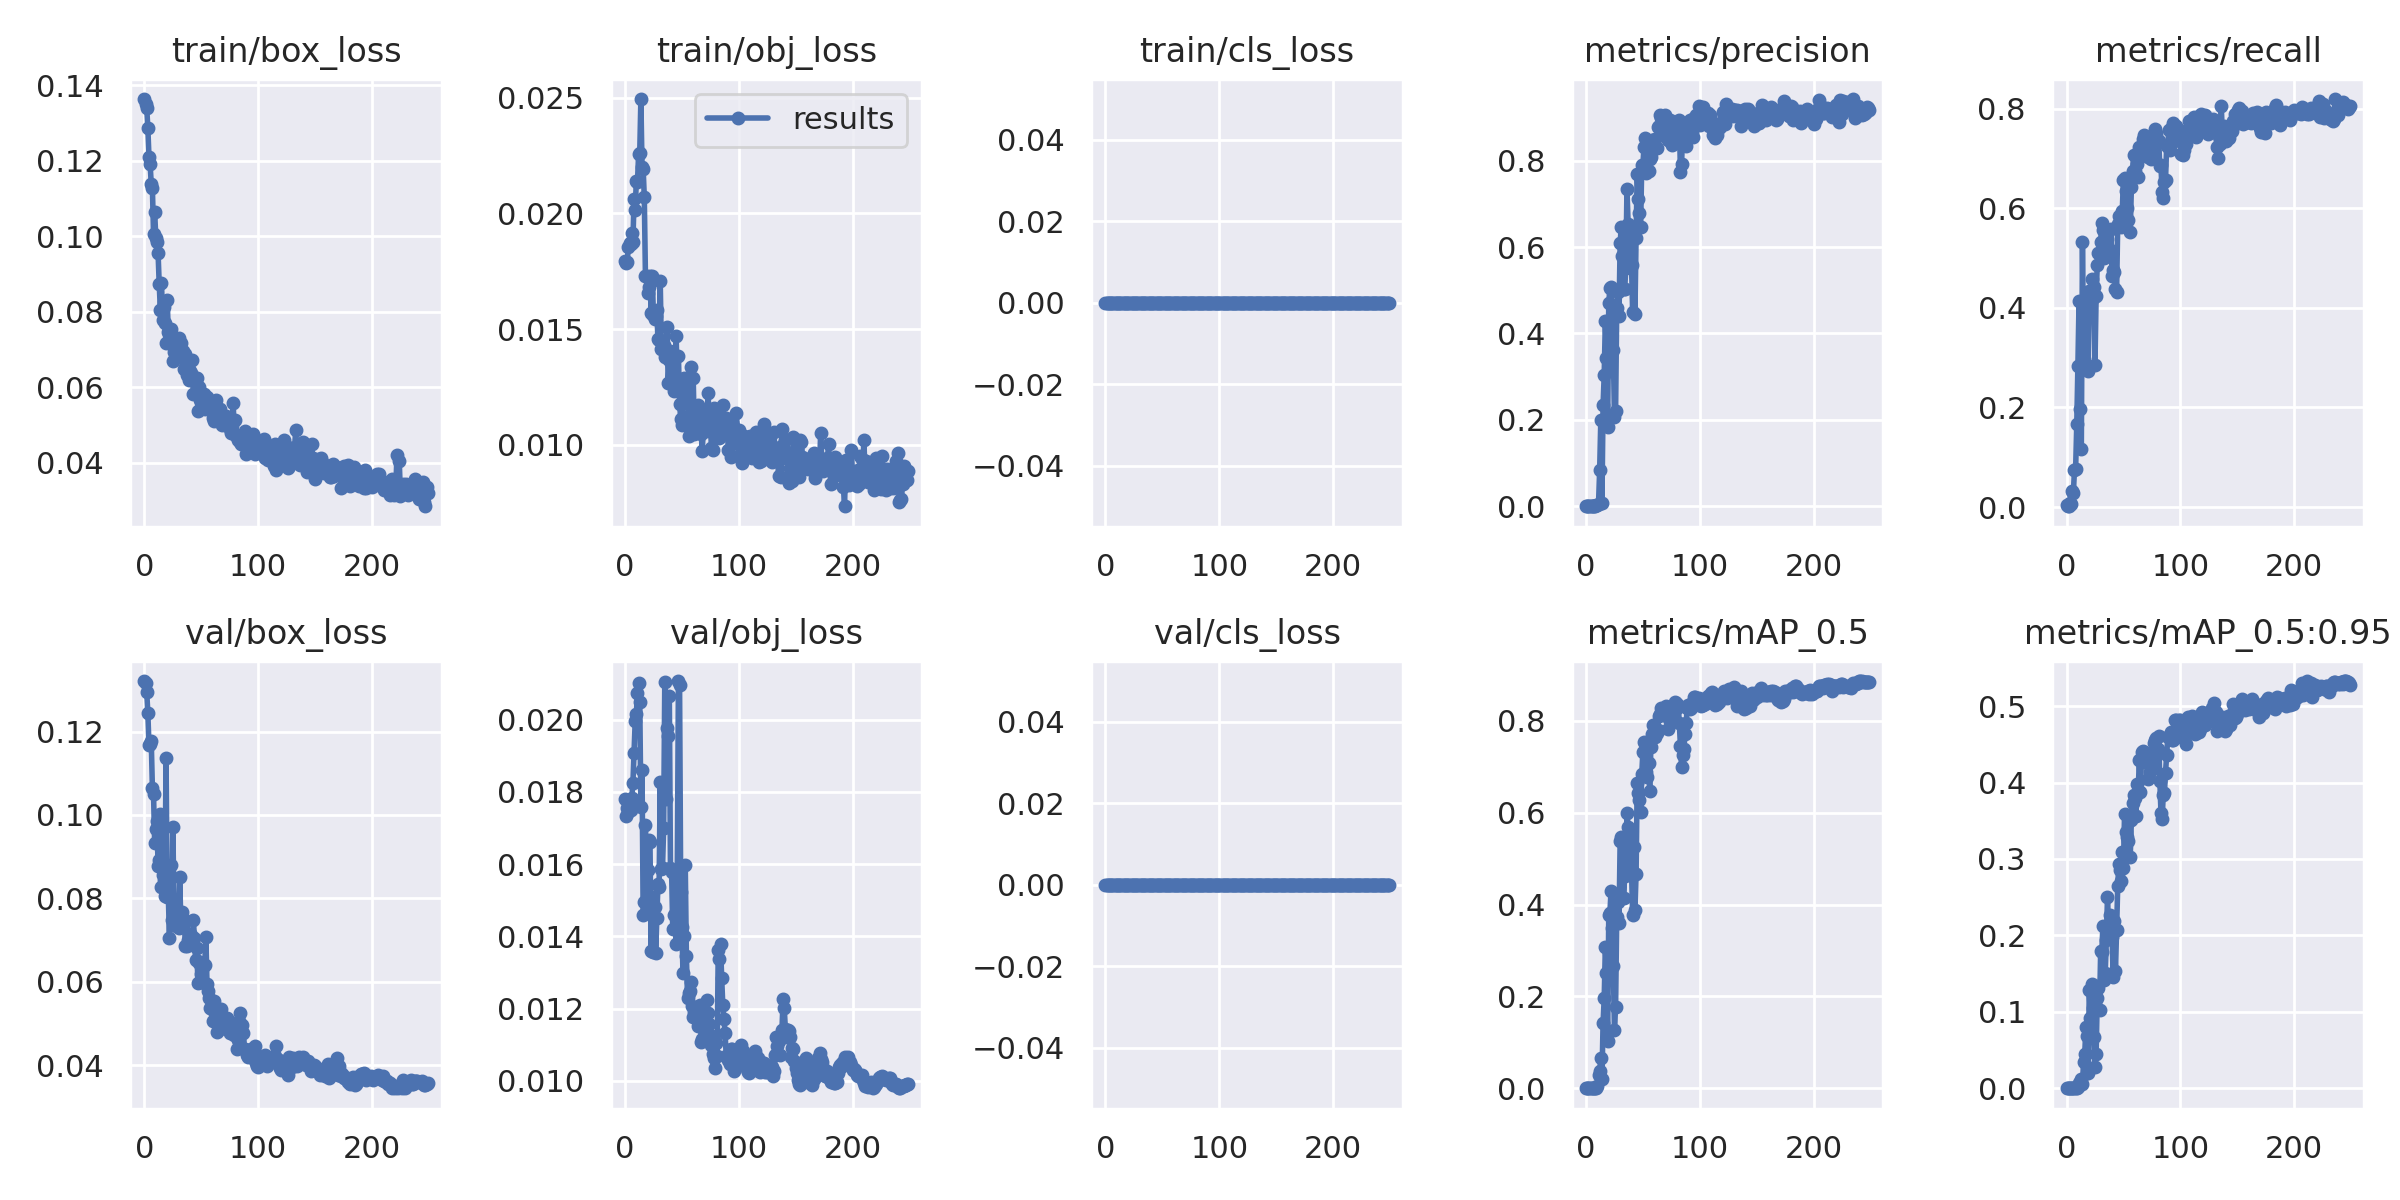

The data file committed next to this chart (first rows):
epoch, train/box_loss, train/obj_loss, train/cls_loss, metrics/precision, metrics/recall, metrics/mAP_0.5, metrics/mAP_0.5:0.95, val/box_loss, val/obj_loss, val/cls_loss, x/lr0, x/lr1, x/lr2
0, 0.1364, 0.01795, 0, 4.2463e-05, 0.003509, 2.1647e-05, 2.1647e-06, 0.1321, 0.01779, 0, 0.0982, 0.0002, 0.0002
1, 0.1351, 0.01788, 0, 2.1231e-05, 0.001754, 1.0649e-05, 1.0649e-06, 0.1316, 0.01734, 0, 0.0955, 0.000498, 0.000498
2, 0.1341, 0.01791, 0, 2.1231e-05, 0.001754, 1.067e-05, 1.067e-06, 0.1296, 0.01757, 0, 0.09279, 0.0007937, 0.0007937
3, 0.1287, 0.01857, 0, 0.0001062, 0.008772, 5.3711e-05, 1.3163e-05, 0.1244, 0.01746, 0, 0.09009, 0.001087, 0.001087
4, 0.121, 0.01872, 0, 8.4926e-05, 0.007018, 4.2846e-05, 5.3737e-06, 0.1168, 0.01766, 0, 0.08738, 0.001378, 0.001378
5, 0.1191, 0.01869, 0, 0.0004034, 0.03333, 0.0002087, 5.0174e-05, 0.117, 0.0175, 0, 0.08467, 0.001666, 0.001666
6, 0.1139, 0.01914, 0, 0.0003397, 0.02807, 0.000175, 4.1231e-05, 0.1177, 0.01784, 0, 0.08195, 0.001953, 0.001953
7, 0.1129, 0.01878, 0, 0.000913, 0.07544, 0.0004932, 0.000123, 0.1064, 0.01825, 0, 0.07924, 0.002236, 0.002236
8, 0.1006, 0.02061, 0, 0.0009342, 0.07719, 0.0005093, 0.0001216, 0.105, 0.01907, 0, 0.07652, 0.002518, 0.002518
9, 0.1064, 0.02014, 0, 0.002017, 0.1667, 0.001249, 0.0003119, 0.09333, 0.01996, 0, 0.0738, 0.002797, 0.002797
10, 0.09964, 0.02142, 0, 0.003439, 0.2842, 0.004558, 0.001208, 0.09655, 0.02016, 0, 0.07107, 0.003073, 0.003073
11, 0.09839, 0.02135, 0, 0.005046, 0.414, 0.02833, 0.007072, 0.0986, 0.02074, 0, 0.06835, 0.003348, 0.003348
12, 0.09554, 0.02255, 0, 0.0828, 0.1965, 0.03654, 0.008082, 0.08783, 0.02102, 0, 0.06562, 0.003619, 0.003619
13, 0.08721, 0.02263, 0, 0.1993, 0.1158, 0.06517, 0.01229, 0.08908, 0.0205, 0, 0.06289, 0.003889, 0.003889
14, 0.08055, 0.02494, 0, 0.006501, 0.5316, 0.02021, 0.005476, 0.1002, 0.01759, 0, 0.06016, 0.004156, 0.004156
15, 0.08769, 0.02202, 0, 0.2336, 0.2983, 0.1416, 0.03497, 0.08276, 0.01862, 0, 0.05742, 0.004421, 0.004421
16, 0.07789, 0.02194, 0, 0.3048, 0.286, 0.1962, 0.04439, 0.0856, 0.0146, 0, 0.05468, 0.004683, 0.004683
17, 0.08124, 0.0207, 0, 0.429, 0.4035, 0.3075, 0.07976, 0.08443, 0.01494, 0, 0.05194, 0.004943, 0.004943
18, 0.0769, 0.01732, 0, 0.344, 0.3912, 0.2503, 0.06772, 0.08065, 0.01707, 0, 0.0492, 0.005201, 0.005201
19, 0.07176, 0.01728, 0, 0.184, 0.2737, 0.1035, 0.02058, 0.1137, 0.01489, 0, 0.04646, 0.005456, 0.005456
20, 0.08301, 0.01658, 0, 0.4707, 0.4333, 0.3773, 0.1279, 0.08035, 0.01585, 0, 0.04371, 0.005709, 0.005709
21, 0.07452, 0.01682, 0, 0.5051, 0.421, 0.3815, 0.09216, 0.08064, 0.01666, 0, 0.04096, 0.00596, 0.00596
22, 0.07163, 0.0173, 0, 0.5067, 0.4579, 0.4297, 0.1363, 0.07047, 0.0166, 0, 0.03821, 0.006208, 0.006208
23, 0.07544, 0.01571, 0, 0.4395, 0.4193, 0.348, 0.1049, 0.08799, 0.01358, 0, 0.03545, 0.006453, 0.006453
24, 0.07265, 0.0173, 0, 0.3618, 0.4421, 0.2664, 0.06668, 0.07476, 0.0151, 0, 0.0327, 0.006697, 0.006697
25, 0.06681, 0.01562, 0, 0.2062, 0.286, 0.1273, 0.02754, 0.09715, 0.01358, 0, 0.02994, 0.006938, 0.006938
26, 0.06937, 0.01543, 0, 0.2194, 0.4228, 0.1766, 0.0442, 0.0769, 0.0148, 0, 0.02718, 0.007176, 0.007176
27, 0.07079, 0.01558, 0, 0.4591, 0.4855, 0.3727, 0.1175, 0.07819, 0.01354, 0, 0.02441, 0.007413, 0.007413
28, 0.0719, 0.01581, 0, 0.4958, 0.5105, 0.4058, 0.1314, 0.07336, 0.0145, 0, 0.02165, 0.007646, 0.007646
29, 0.0728, 0.01456, 0, 0.441, 0.5052, 0.36, 0.1018, 0.0754, 0.01545, 0, 0.01888, 0.007878, 0.007878
30, 0.07305, 0.01453, 0, 0.6092, 0.5316, 0.5382, 0.1796, 0.07284, 0.01536, 0, 0.01611, 0.008107, 0.008107
31, 0.06979, 0.01708, 0, 0.6472, 0.5702, 0.548, 0.1787, 0.08507, 0.01828, 0, 0.01333, 0.008334, 0.008334
32, 0.07183, 0.01415, 0, 0.5801, 0.5561, 0.5452, 0.2129, 0.07427, 0.01587, 0, 0.01056, 0.008558, 0.008558
33, 0.06767, 0.0142, 0, 0.5028, 0.5004, 0.415, 0.1416, 0.07664, 0.01589, 0, 0.008693, 0.008693, 0.008693
34, 0.06958, 0.01433, 0, 0.5034, 0.5228, 0.4628, 0.1502, 0.07353, 0.01701, 0, 0.008693, 0.008693, 0.008693
35, 0.06486, 0.01379, 0, 0.5507, 0.514, 0.4902, 0.1945, 0.07486, 0.02105, 0, 0.008654, 0.008654, 0.008654
36, 0.06873, 0.01394, 0, 0.7354, 0.5386, 0.5989, 0.2499, 0.06865, 0.01781, 0, 0.008614, 0.008614, 0.008614
37, 0.06326, 0.01508, 0, 0.6537, 0.5175, 0.5691, 0.2096, 0.06847, 0.01977, 0, 0.008574, 0.008574, 0.008574
38, 0.06563, 0.01266, 0, 0.634, 0.5123, 0.5581, 0.2263, 0.07007, 0.01955, 0, 0.008535, 0.008535, 0.008535
39, 0.06189, 0.01365, 0, 0.6032, 0.5579, 0.5379, 0.2019, 0.06949, 0.02066, 0, 0.008495, 0.008495, 0.008495
40, 0.06425, 0.01405, 0, 0.5591, 0.4632, 0.4751, 0.1978, 0.07156, 0.01588, 0, 0.008456, 0.008456, 0.008456
41, 0.06384, 0.01354, 0, 0.449, 0.4761, 0.3763, 0.1462, 0.07126, 0.01579, 0, 0.008416, 0.008416, 0.008416
42, 0.06706, 0.01286, 0, 0.6229, 0.4724, 0.5248, 0.2183, 0.06914, 0.01421, 0, 0.008376, 0.008376, 0.008376
43, 0.05821, 0.01232, 0, 0.4445, 0.438, 0.3881, 0.1536, 0.07474, 0.01459, 0, 0.008337, 0.008337, 0.008337
44, 0.0617, 0.01299, 0, 0.6219, 0.4316, 0.4658, 0.2067, 0.07046, 0.01461, 0, 0.008297, 0.008297, 0.008297
45, 0.06252, 0.01469, 0, 0.7702, 0.5684, 0.6644, 0.2649, 0.06511, 0.01379, 0, 0.008258, 0.008258, 0.008258
46, 0.06253, 0.01267, 0, 0.711, 0.5842, 0.6422, 0.294, 0.06814, 0.01579, 0, 0.008218, 0.008218, 0.008218
47, 0.05366, 0.01385, 0, 0.6794, 0.5837, 0.6276, 0.2852, 0.05978, 0.02107, 0, 0.008178, 0.008178, 0.008178
48, 0.06007, 0.01178, 0, 0.6464, 0.5632, 0.6011, 0.271, 0.06458, 0.02096, 0, 0.008139, 0.008139, 0.008139
49, 0.05646, 0.01113, 0, 0.7911, 0.5947, 0.6835, 0.3092, 0.06465, 0.01523, 0, 0.008099, 0.008099, 0.008099
50, 0.05657, 0.01087, 0, 0.7909, 0.657, 0.7332, 0.2888, 0.06177, 0.01426, 0, 0.00806, 0.00806, 0.00806
51, 0.05477, 0.01217, 0, 0.8328, 0.6614, 0.7531, 0.3588, 0.06321, 0.01299, 0, 0.00802, 0.00802, 0.00802
52, 0.05813, 0.0129, 0, 0.8527, 0.6351, 0.7528, 0.3347, 0.05977, 0.01402, 0, 0.00798, 0.00798, 0.00798
53, 0.05408, 0.01262, 0, 0.7719, 0.5998, 0.6886, 0.3283, 0.06401, 0.01597, 0, 0.007941, 0.007941, 0.007941
54, 0.05525, 0.01214, 0, 0.8468, 0.5772, 0.6778, 0.3231, 0.07067, 0.01345, 0, 0.007901, 0.007901, 0.007901
55, 0.05726, 0.01224, 0, 0.7768, 0.6411, 0.7075, 0.3497, 0.05941, 0.01231, 0, 0.007862, 0.007862, 0.007862
56, 0.05633, 0.01039, 0, 0.8032, 0.5514, 0.648, 0.3032, 0.05773, 0.01244, 0, 0.007822, 0.007822, 0.007822
57, 0.05464, 0.01131, 0, 0.8075, 0.6421, 0.7433, 0.3511, 0.0562, 0.01249, 0, 0.007782, 0.007782, 0.007782
58, 0.05428, 0.01336, 0, 0.8481, 0.6754, 0.7721, 0.3738, 0.0538, 0.01274, 0, 0.007743, 0.007743, 0.007743
59, 0.05477, 0.01119, 0, 0.8421, 0.707, 0.791, 0.3841, 0.05354, 0.01208, 0, 0.007703, 0.007703, 0.007703
... 190 more rows
